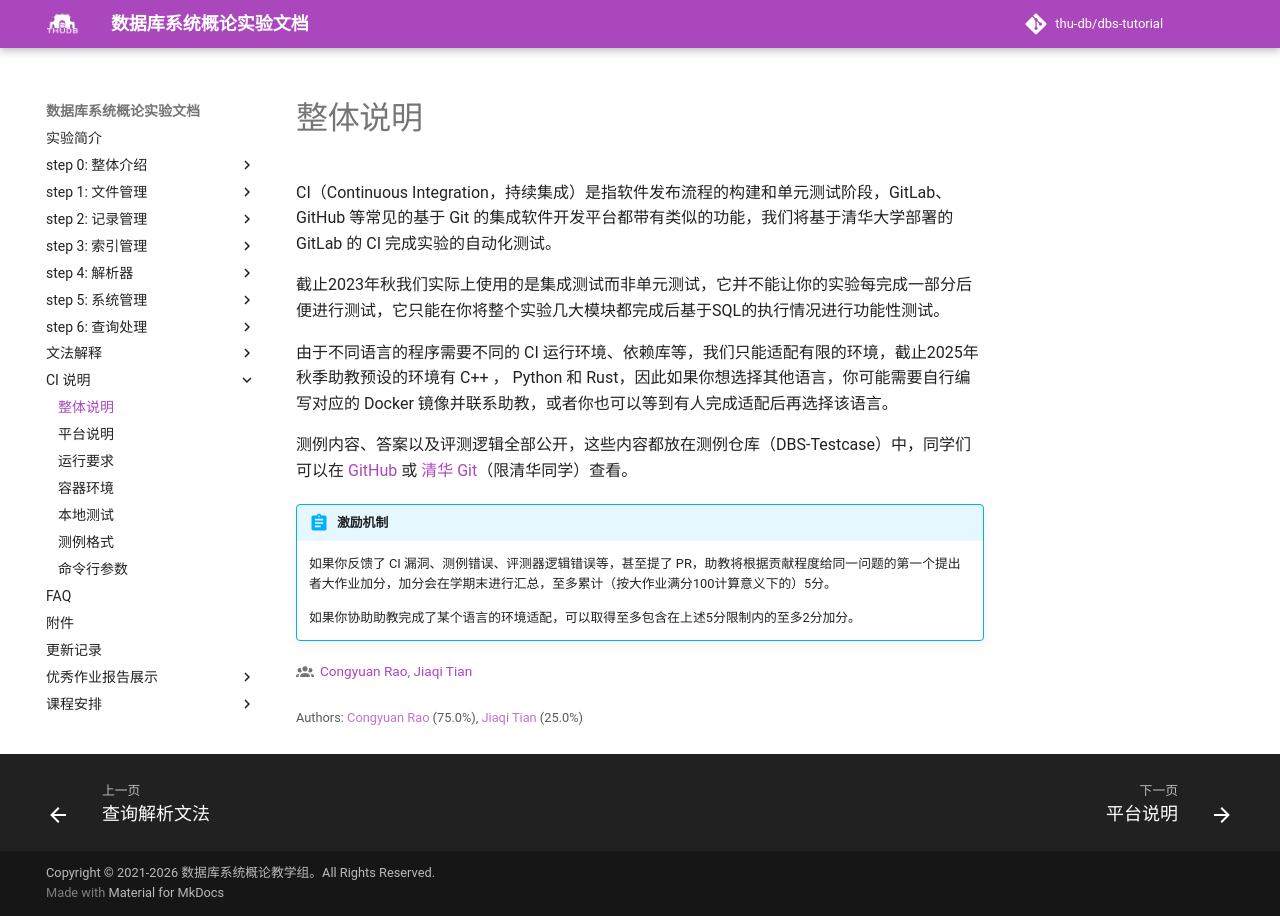

repository: thu-db/dbs-tutorial · page: ci/intro/index.html · generator: mkdocs

# 整体说明

CI（Continuous Integration，持续集成）是指软件发布流程的构建和单元测试阶段，GitLab、GitHub 等常见的基于 Git 的集成软件开发平台都带有类似的功能，我们将基于清华大学部署的 GitLab 的 CI 完成实验的自动化测试。

截止2023年秋我们实际上使用的是集成测试而非单元测试，它并不能让你的实验每完成一部分后便进行测试，它只能在你将整个实验几大模块都完成后基于SQL的执行情况进行功能性测试。

由于不同语言的程序需要不同的 CI 运行环境、依赖库等，我们只能适配有限的环境，截止2025年秋季助教预设的环境有 C++ ， Python 和 Rust，因此如果你想选择其他语言，你可能需要自行编写对应的 Docker 镜像并联系助教，或者你也可以等到有人完成适配后再选择该语言。

测例内容、答案以及评测逻辑全部公开，这些内容都放在测例仓库（DBS-Testcase）中，同学们可以在 [GitHub](https://github.com/thu-db/dbs-testcase) 或 [清华 Git](https://git.tsinghua.edu.cn/dbs/2026/public/dbs-testcase)（限清华同学）查看。


!!! abstract "激励机制"

    如果你反馈了 CI 漏洞、测例错误、评测器逻辑错误等，甚至提了 PR，助教将根据贡献程度给同一问题的第一个提出者大作业加分，加分会在学期末进行汇总，至多累计（按大作业满分100计算意义下的）5分。

    如果你协助助教完成了某个语言的环境适配，可以取得至多包含在上述5分限制内的至多2分加分。
